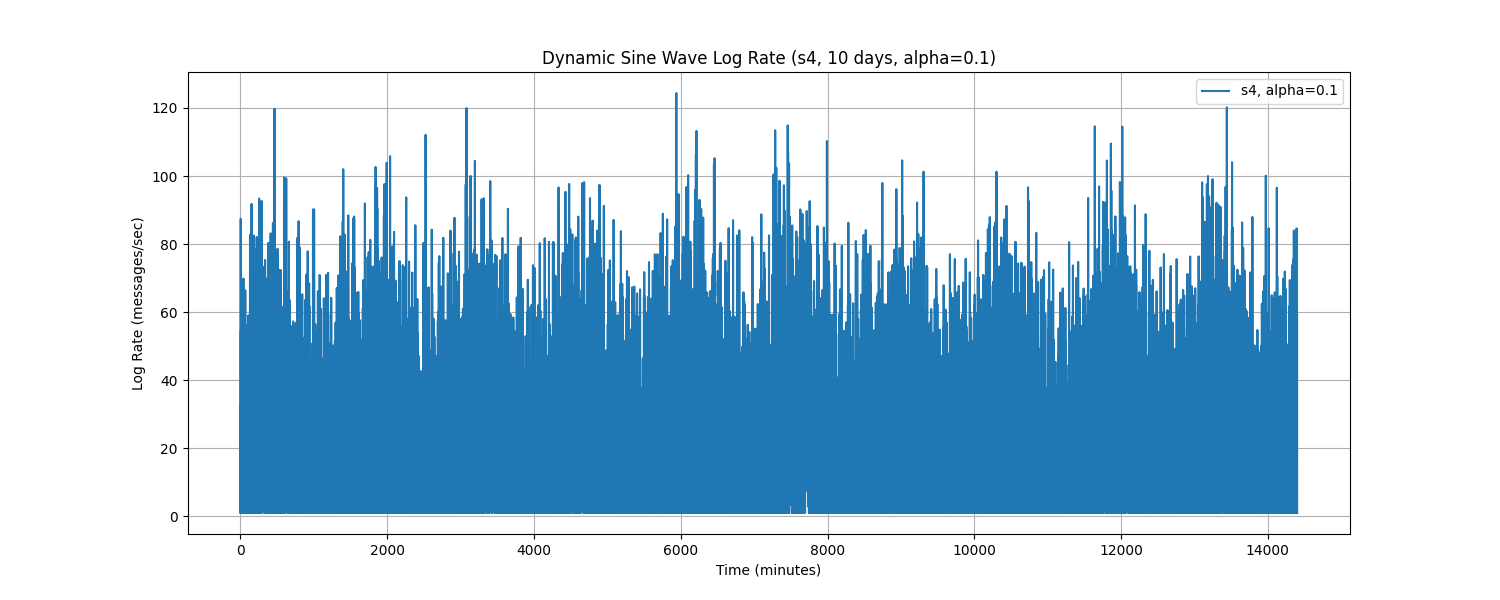

The table this chart was drawn from, first rows:
Time, log_rate_msg_per_sec
0.0, 32.45
1.0, 1.0
2.0, 2
3.0, 20.86
4.0, 1.0
5.0, 87.43
6.0, 1.0
7.0, 2.003
8.0, 54.53
9.0, 1.0
10.0, 1.0
11.0, 19.55
12.0, 44.54
13.0, 21.84
14.0, 2.429
15.0, 49.59
16.0, 1.0
17.0, 52.27
18.0, 23.83
19.0, 1.0
20.0, 41.18
21.0, 1.0
22.0, 11.64
23.0, 30.16
24.0, 1.0
25.0, 1.0
26.0, 37.44
27.0, 14.32
28.0, 38.09
29.0, 1.0
30.0, 51.99
31.0, 40.76
32.0, 51.18
33.0, 1.0
34.0, 3.345
35.0, 54.91
36.0, 1.0
37.0, 1.0
38.0, 20.31
39.0, 1.0
40.0, 33.25
41.0, 27.97
42.0, 69.88
43.0, 33.16
44.0, 4.755
45.0, 40.57
46.0, 1.0
47.0, 48.6
48.0, 44.52
49.0, 1.0
50.0, 38.55
51.0, 1.29
52.0, 1.0
53.0, 48.59
54.0, 52.95
55.0, 27.43
56.0, 16.66
57.0, 50.64
58.0, 37.17
59.0, 14.85
... 14,340 more rows
